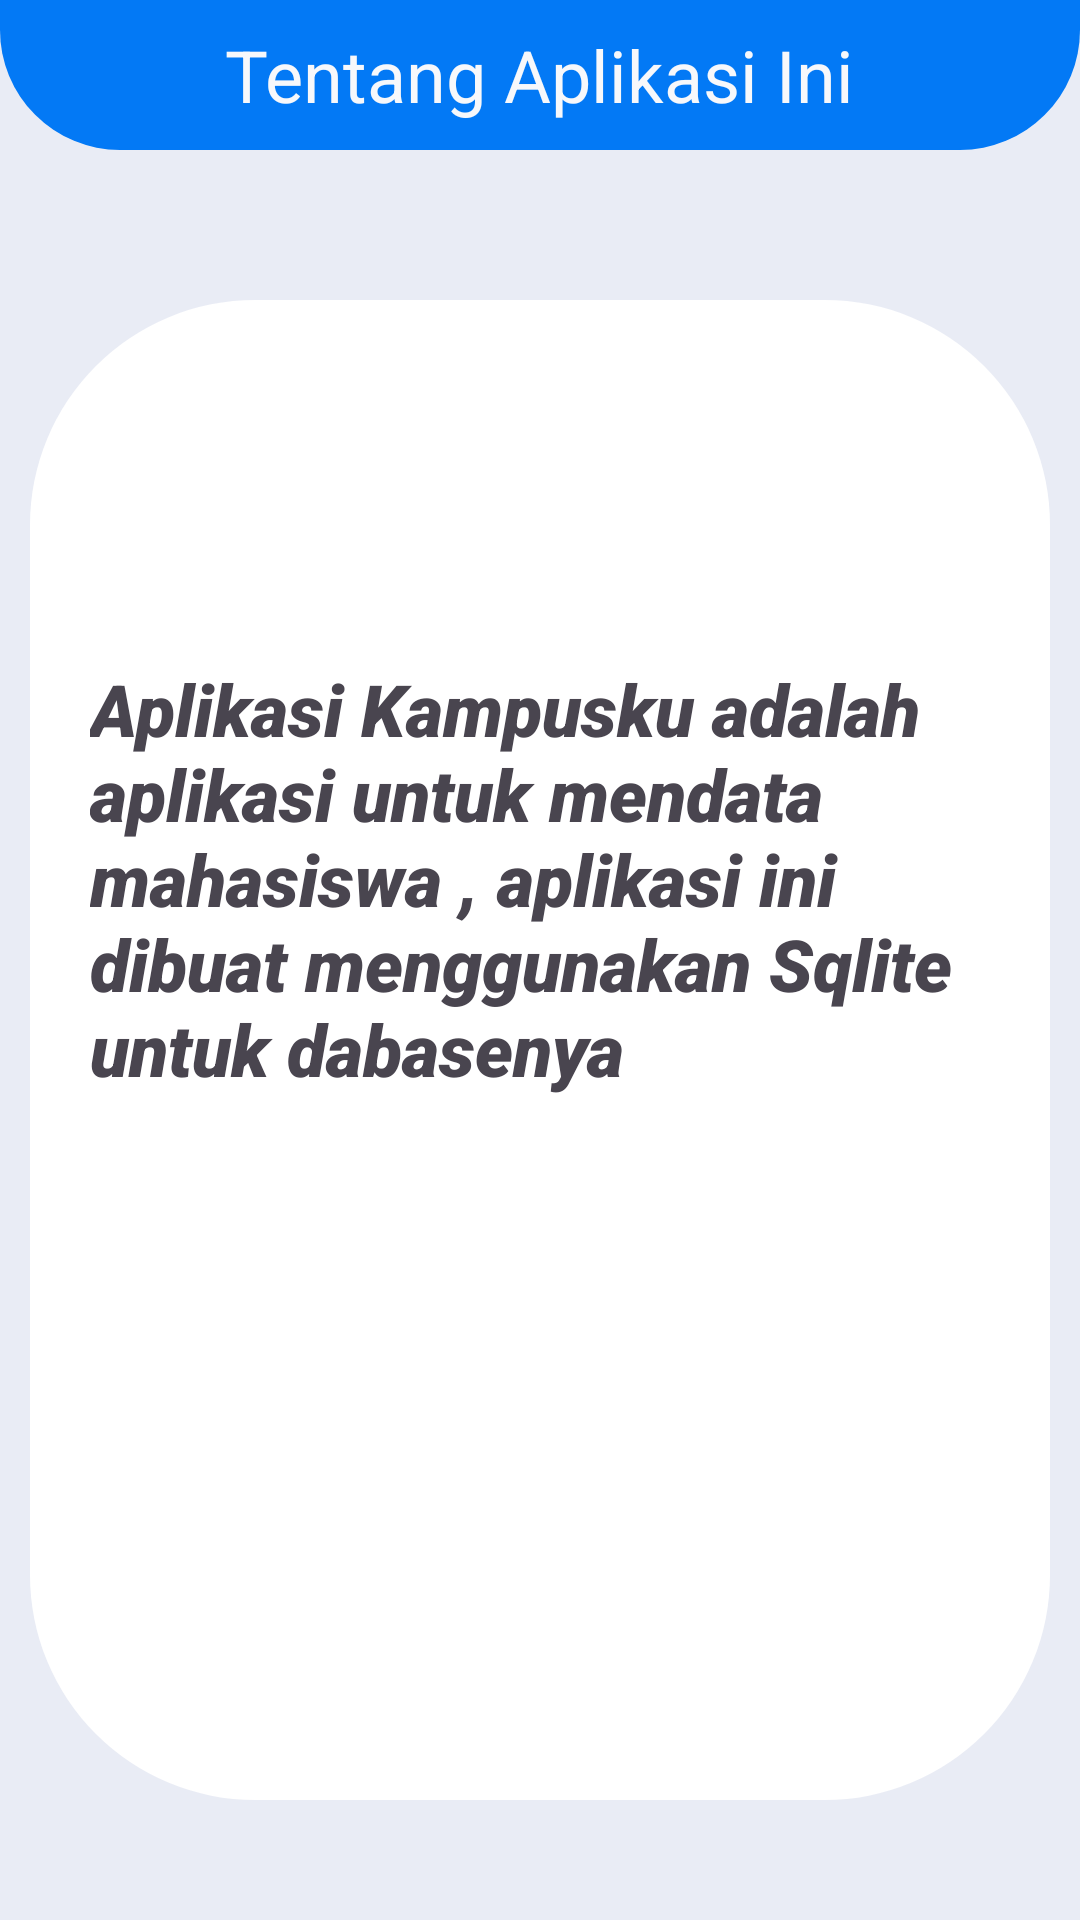

Reconstruct the res/layout file that produces this screen, plus the resources it refers to.
<!-- AndroidManifest.xml: application theme Theme.Kampusku -->
<!-- res/layout/activity_information.xml -->
<?xml version="1.0" encoding="utf-8"?>
<RelativeLayout xmlns:android="http://schemas.android.com/apk/res/android"
    xmlns:app="http://schemas.android.com/apk/res-auto"
    xmlns:tools="http://schemas.android.com/tools"
    android:layout_width="match_parent"
    android:layout_height="match_parent"
    android:background="@drawable/main_bg"
    tools:context=".InformationActivity">

    <RelativeLayout
        android:id="@+id/toolbar"
        android:layout_width="match_parent"
        android:layout_height="50dp"
        android:background="@drawable/shape_toolbar01">

        <ImageButton
            android:layout_centerVertical="true"
            android:id="@+id/backBtn"
            android:backgroundTint="@android:color/transparent"
            android:layout_width="wrap_content"
            android:layout_height="wrap_content"
            android:layout_marginEnd="49dp"
            android:layout_toStartOf="@+id/headlineInformation"
            android:src="@drawable/ic_back_white" />

        <TextView
            android:id="@+id/headlineInformation"
            android:layout_width="wrap_content"
            android:layout_height="wrap_content"
            android:textSize="24sp"
            android:text="Tentang Aplikasi Ini"
            android:layout_centerInParent="true"
            android:textColor="@color/white_secondary"
            android:textStyle="normal"/>

    </RelativeLayout>

    <RelativeLayout
        android:layout_marginTop="50dp"
        android:layout_centerHorizontal="true"
        android:id="@+id/cardContent"
        android:layout_width="340dp"
        android:layout_height="500dp"
        android:layout_below="@id/toolbar"
        android:background="@drawable/shape_edittext01">

    <androidx.appcompat.widget.AppCompatTextView
        android:textStyle="italic"
        android:layout_marginTop="100dp"
        android:padding="20dp"
        android:layout_width="match_parent"
        android:layout_height="wrap_content"
        android:layout_centerHorizontal="true"
        android:textSize="24sp"
        android:text="Aplikasi Kampusku adalah aplikasi untuk mendata mahasiswa , aplikasi ini dibuat menggunakan Sqlite untuk dabasenya"
        android:fontFamily="sans-serif-black"/>

    </RelativeLayout>

</RelativeLayout>
<!-- resources referenced by this layout -->
<resources>
  <color name="white_secondary">#f7f8fb</color>
  <!-- drawable main_bg: png bitmap (drawable, 3816 bytes) -->
  <!-- drawable shape_edittext01 (drawable) -->
  <?xml version="1.0" encoding="utf-8"?>
  <shape xmlns:android="http://schemas.android.com/apk/res/android"
      android:shape="rectangle">
  
      <solid android:color="@color/white"/>
  
      <corners android:radius="75dp"/>
  
  </shape>
  <!-- drawable shape_toolbar01 (drawable) -->
  <?xml version="1.0" encoding="utf-8"?>
  <shape xmlns:android="http://schemas.android.com/apk/res/android"
      android:shape="rectangle">
  
      <corners android:bottomLeftRadius="40dp"
          android:bottomRightRadius="40dp"/>
      <solid android:color="@color/primary"/>
  
  </shape>
  <style name="Theme.Kampusku" parent="Base.Theme.Kampusku" />
  <color name="white">#FFFFFFFF</color>
  <color name="primary">#0379f5</color>
  <style name="Base.Theme.Kampusku" parent="Theme.Material3.DayNight.NoActionBar">
          
          
      </style>
</resources>
